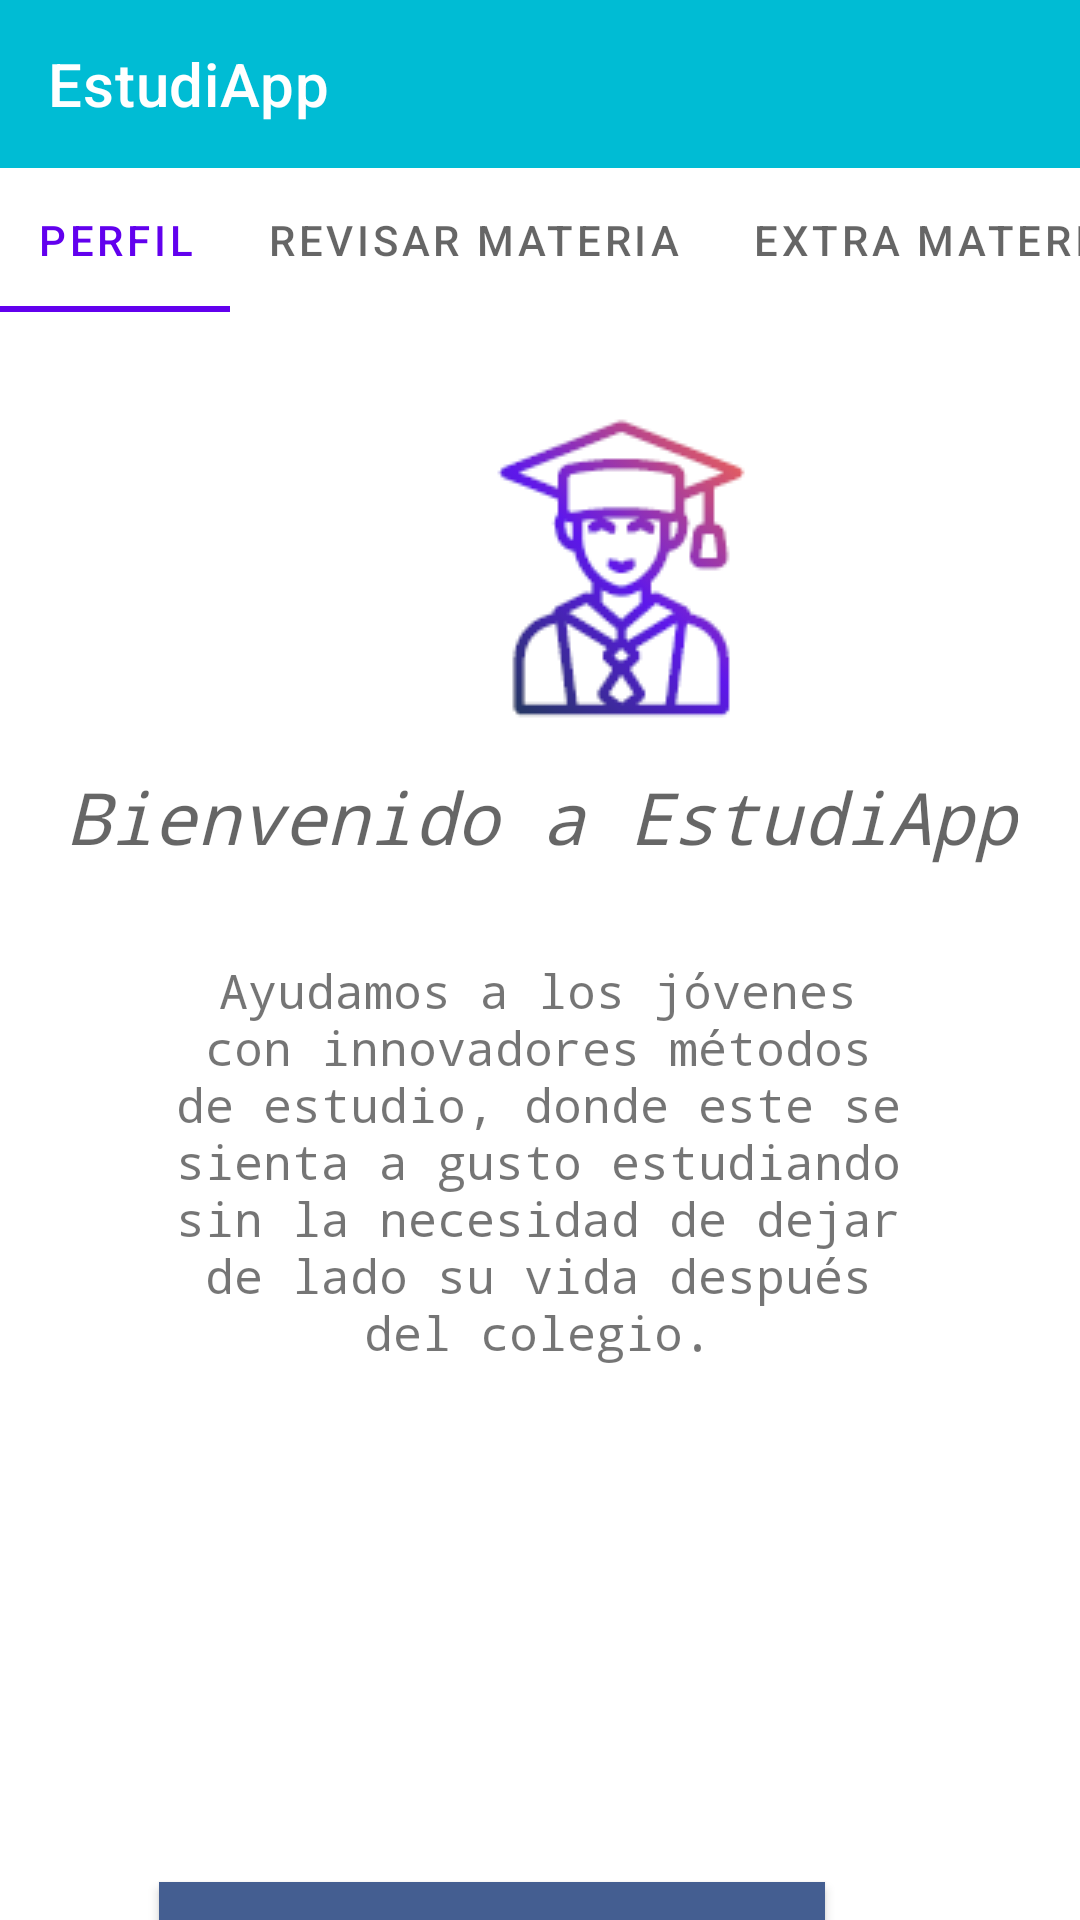

Reconstruct the res/layout file that produces this screen, plus the resources it refers to.
<!-- AndroidManifest.xml: application theme Theme.EstudiAPP -->
<!-- res/layout/plan_operativo.xml -->
<?xml version="1.0" encoding="utf-8"?>
<androidx.constraintlayout.widget.ConstraintLayout xmlns:android="http://schemas.android.com/apk/res/android"
    xmlns:app="http://schemas.android.com/apk/res-auto"
    xmlns:tools="http://schemas.android.com/tools"

    android:layout_width="match_parent"
    android:layout_height="match_parent"
    android:visibility="visible">

    <com.google.android.material.appbar.AppBarLayout
        android:id="@+id/appbar"
        android:layout_width="match_parent"
        android:layout_height="wrap_content">

        <androidx.appcompat.widget.Toolbar
            android:layout_width="match_parent"
            android:layout_height="?attr/actionBarSize"
            android:background="#00BCD4"
            app:layout_scrollFlags="scroll|enterAlways"
            app:title="EstudiApp"
            app:titleTextColor="@color/white"></androidx.appcompat.widget.Toolbar>

        <com.google.android.material.tabs.TabLayout
            android:id="@+id/tabs"
            android:layout_width="match_parent"
            android:layout_height="wrap_content"
            app:layout_scrollFlags="scroll|enterAlways"

            app:tabMode="scrollable">

            <com.google.android.material.tabs.TabItem
                android:layout_width="wrap_content"
                android:layout_height="wrap_content"
                android:text="Perfil" />

            <com.google.android.material.tabs.TabItem
                android:layout_width="wrap_content"
                android:layout_height="wrap_content"
                android:text="Revisar Materia" />

            <com.google.android.material.tabs.TabItem
                android:layout_width="wrap_content"
                android:layout_height="wrap_content"
                android:text="Extra Materia" />
        </com.google.android.material.tabs.TabLayout>

    </com.google.android.material.appbar.AppBarLayout>

    <TextView
        android:id="@+id/textView5"
        android:layout_width="wrap_content"
        android:layout_height="wrap_content"
        android:layout_marginStart="130dp"
        android:layout_marginTop="152dp"
        android:layout_marginEnd="134dp"
        android:fontFamily="monospace"
        android:text="Bienvenido a EstudiApp"
        android:textAppearance="@style/TextAppearance.AppCompat.Display2"
        android:textSize="24sp"
        android:textStyle="italic"
        android:visibility="visible"
        app:layout_constraintEnd_toEndOf="parent"
        app:layout_constraintHorizontal_bias="0.488"
        app:layout_constraintStart_toStartOf="parent"
        app:layout_constraintTop_toBottomOf="@+id/appbar" />

    <TextView
        android:id="@+id/textView6"
        android:layout_width="243dp"
        android:layout_height="172dp"
        android:layout_marginStart="103dp"
        android:layout_marginTop="31dp"
        android:layout_marginEnd="104dp"
        android:fontFamily="monospace"
        android:text="Ayudamos a los jóvenes con innovadores métodos de estudio, donde este se sienta a gusto estudiando sin la necesidad de dejar de lado su vida después del colegio."
        android:textAlignment="center"
        android:textSize="16sp"
        app:layout_constraintEnd_toEndOf="parent"
        app:layout_constraintStart_toStartOf="parent"
        app:layout_constraintTop_toBottomOf="@+id/textView5" />

    <Button
        android:id="@+id/PlanEstudioButton"
        android:layout_width="wrap_content"
        android:layout_height="wrap_content"
        android:layout_marginStart="94dp"
        android:layout_marginTop="136dp"
        android:layout_marginEnd="85dp"
        android:background="#03A9F4"
        android:text="Crear Plan de Estudio"
        android:textColorHighlight="#03A9F4"
        android:theme="@style/ThemeOverlay.Material3.DynamicColors.Light"
        app:layout_constraintEnd_toEndOf="parent"
        app:layout_constraintHorizontal_bias="1.0"
        app:layout_constraintStart_toStartOf="parent"
        app:layout_constraintTop_toBottomOf="@+id/textView6" />

    <ImageView
        android:id="@+id/imageView2"
        android:layout_width="wrap_content"
        android:layout_height="wrap_content"
        android:layout_marginStart="145dp"
        android:layout_marginTop="28dp"
        android:layout_marginEnd="143dp"
        app:layout_constraintEnd_toEndOf="parent"
        app:layout_constraintHorizontal_bias="0.0"
        app:layout_constraintStart_toStartOf="parent"
        app:layout_constraintTop_toBottomOf="@+id/appbar"
        app:srcCompat="@drawable/imagen_learning_guardians" />

</androidx.constraintlayout.widget.ConstraintLayout>
<!-- resources referenced by this layout -->
<resources>
  <color name="white">#FFFFFFFF</color>
  <!-- drawable imagen_learning_guardians: png bitmap (drawable-mdpi, 7834 bytes) -->
  <style name="Theme.EstudiAPP" parent="Theme.MaterialComponents.DayNight.NoActionBar">
  
          
          <item name="colorPrimary">@color/purple_500</item>
          <item name="colorPrimaryVariant">@color/purple_700</item>
          <item name="colorOnPrimary">@color/white</item>
          
          <item name="colorSecondary">@color/teal_200</item>
          <item name="colorSecondaryVariant">@color/teal_700</item>
          <item name="colorOnSecondary">@color/black</item>
          
          <item name="android:statusBarColor">?attr/colorPrimaryVariant</item>
          
      </style>
  <color name="purple_500">#FF6200EE</color>
  <color name="purple_700">#FF3700B3</color>
  <color name="teal_200">#FF03DAC5</color>
  <color name="teal_700">#FF018786</color>
  <color name="black">#FF000000</color>
</resources>
